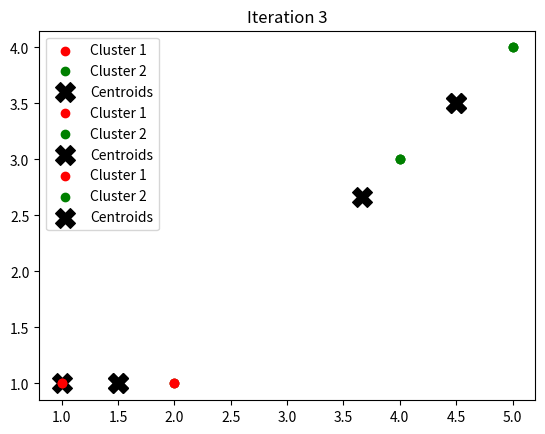

The matplotlib source for this figure:
import numpy as np
import matplotlib.pyplot as plt

#  Step 1: Data points
X = np.array([[1,1], [2,1], [4,3], [5,4]])

# Step 2: Choose initial centroids (from data)
centroids = np.array([[1,1], [2,1]])  # k = 2

# Step 3: Define helper functions
def get_clusters(X, centroids):
    # Find distance from each point to each centroid
    distances = np.linalg.norm(X[:, np.newaxis] - centroids, axis=2)
    # Assign each point to the nearest centroid
    return np.argmin(distances, axis=1)

def get_new_centroids(X, labels, k):
    # Find new centroid as mean of all points in each cluster
    return np.array([X[labels == i].mean(axis=0) for i in range(k)])

#  Step 4: Run K-Means
for i in range(10):  # max 10 iterations
    labels = get_clusters(X, centroids)
    new_centroids = get_new_centroids(X, labels, len(centroids))
    
    # Plot the clusters
    colors = ['r', 'g']
    plt.scatter(X[labels == 0, 0], X[labels == 0, 1], color='r', label='Cluster 1')
    plt.scatter(X[labels == 1, 0], X[labels == 1, 1], color='g', label='Cluster 2')
    plt.scatter(new_centroids[:, 0], new_centroids[:, 1], color='black', marker='X', s=200, label='Centroids')
    plt.title(f'Iteration {i+1}')
    plt.legend()
    plt.show()
    
    print(f"Iteration {i+1}:")
    print("Cluster assignments:", labels)
    print("Centroids:\n", new_centroids, "\n")
    
    # Stop if centroids don’t move
    if np.allclose(centroids, new_centroids):
        break
    centroids = new_centroids

#  Final output
print("✅ Final Centroids:\n", centroids)

